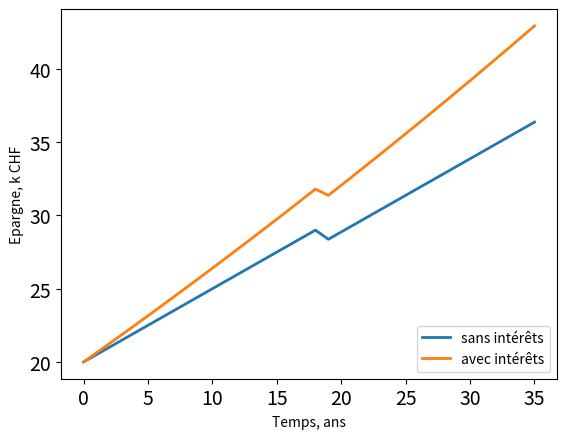

Write Python code to recreate this figure.
M_init = 20000
M_epargne = 500

FV5 = M_init  + (M_epargne)*5
FV10 = M_init + (M_epargne)*10
FV35 = M_init + (M_epargne)*35

print("Montant aprés 5 ans: ", FV5)
print("Montant aprés 10 ans: ", FV10)
print("Montant aprés 35 ans: ", FV35)

import numpy as np # importer le module numpy

# paramètres
M_init = 20000 
M_epargne = 500
temps_total = 35

M_sans_interet = np.zeros(temps_total+1) # initialisation avec un vecteur de zeros.
M_sans_interet[0] = M_init # somme initiale

for it in range(1, temps_total+1): 
    M_sans_interet[it] = M_sans_interet[it - 1] + M_epargne # ajout de l'épargne annuelle
    print("Année ", it, ": ", M_sans_interet[it]) # affichage du montant chaque année

import matplotlib.pyplot as plt
plt.figure(1)
plt.clf()
plt.plot(M_sans_interet/1000, linewidth=2) 
plt.xlabel('Temps, ans')
plt.ylabel('Epargne, k CHF')
plt.xticks(fontsize=14)
plt.yticks(fontsize=14)
plt.show()

# paramètres
M_init = 20000
M_epargne = 500
interet = 0.006
temps_total = 35

M_sans_interet = np.zeros(temps_total+1) # initialisation avec un vecteur de zeros.
M_avec_interet = np.zeros(temps_total+1)

M_sans_interet[0] = M_init # somme initiale
M_avec_interet[0] = M_init

for it in range(1, temps_total+1): 
    M_sans_interet[it] = M_sans_interet[it - 1] + M_epargne # ajout de l'épargne annuelle
    M_avec_interet[it] = (M_avec_interet[it - 1] + M_epargne) * (1 + interet) 

plt.figure(1)
plt.clf()
plt.plot(M_sans_interet / 1000, linewidth=2)
plt.plot(M_avec_interet / 1000, linewidth=2)
plt.legend(['sans intérêts', 'avec intérêts'], loc='lower right')
plt.xlabel('Temps, ans')
plt.ylabel('Epargne, k CHF')
plt.xticks(fontsize=14)
plt.yticks(fontsize=14)
plt.show()

M_sans_interet = np.zeros(temps_total+1)
M_avec_interet = np.zeros(temps_total+1)

M_sans_interet[0] = M_init
M_avec_interet[0] = M_init

for it in range(1, temps_total+1):
    interet = np.random.normal(0.005, 0.01)
    M_sans_interet[it] = M_sans_interet[it - 1] + M_epargne
    M_avec_interet[it] = (M_avec_interet[it - 1] + M_epargne) * (1 + interet) 

plt.figure(1)
plt.clf()
plt.plot(M_sans_interet / 1000, linewidth=2)
plt.plot(M_avec_interet / 1000, linewidth=2)
plt.legend(['sans intérêts', 'avec intérêts'], loc='lower right')
plt.xlabel('Temps, ans')
plt.ylabel('Epargne, k CHF')
plt.xticks(fontsize=14)
plt.yticks(fontsize=14)
plt.show()

M_sans_interet = np.zeros(temps_total+1)
M_avec_interet = np.zeros(temps_total+1)
expns = 1125
interet = 0.006

M_sans_interet[0] = M_init
M_avec_interet[0] = M_init

for it in range(1, temps_total+1):
    M_sans_interet[it] = M_sans_interet[it - 1] + M_epargne
    M_avec_interet[it] = (M_avec_interet[it - 1] + M_epargne) * (1 + interet)
    if it == 19:
        M_sans_interet[it] -= expns
        M_avec_interet[it] -= expns

plt.figure(1)
plt.clf()
plt.plot(M_sans_interet / 1000, linewidth=2)
plt.plot(M_avec_interet / 1000, linewidth=2)
plt.legend(['sans intérêts', 'avec intérêts'], loc='lower right')
plt.xlabel('Temps, ans')
plt.ylabel('Epargne, k CHF')
plt.xticks(fontsize=14)
plt.yticks(fontsize=14)
plt.show()

DiffAtEnd = M_avec_interet[-1] - M_sans_interet[-1]  

print(DiffAtEnd)